Run: headless pygame with SDL's dummy video driver; simulated clock (each Clock.tick advances the game by its frame time, no real sleeping); random seed 0; keys injected as events and as key.get_pressed() state; no mouse input.
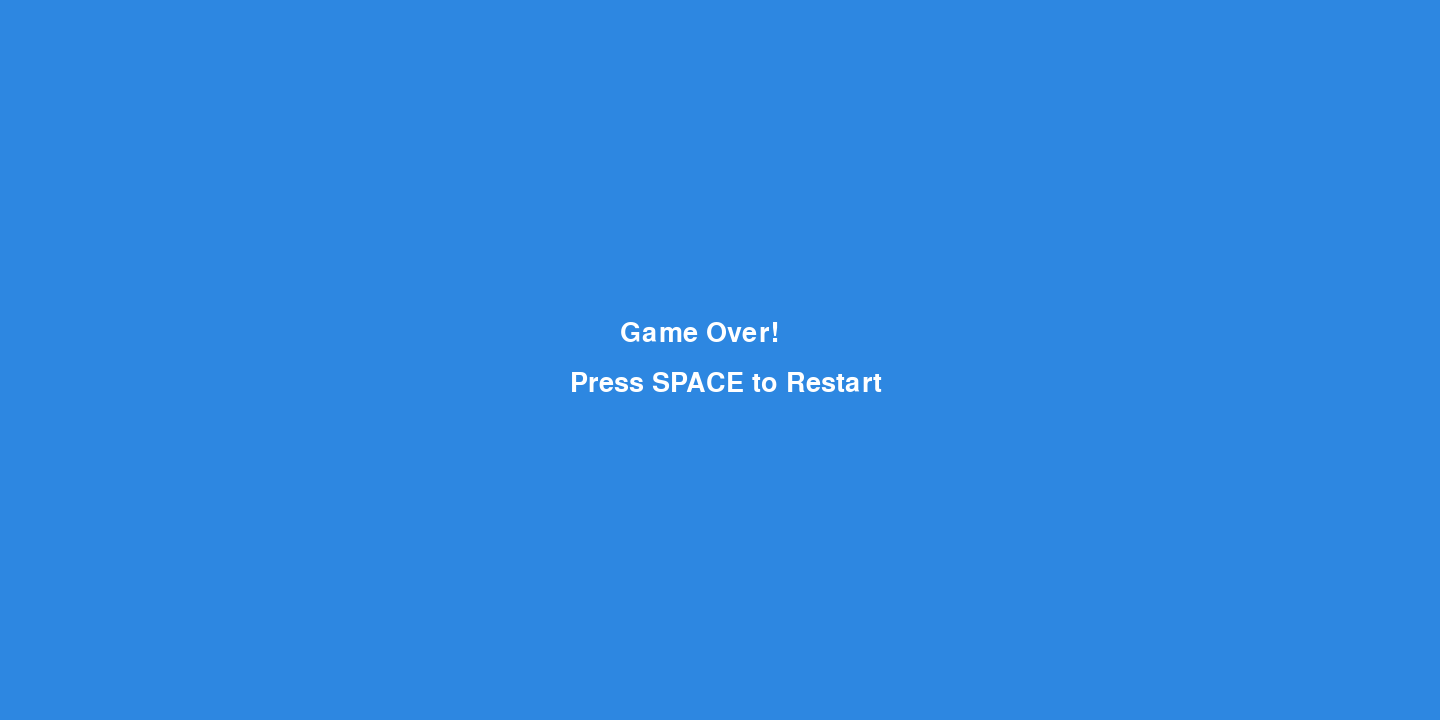
Frame 1 of 4 · flips 1–60 · no input
Frame 2 of 4 · flips 61–180 · tapped SPACE, RETURN · held RIGHT (→), D · screen unchanged from frame 1, image omitted
Frame 3 of 4 · flips 181–300 · held DOWN (↓), S · screen unchanged from frame 2, image omitted
Frame 4 of 4 · flips 301–420 · held LEFT (←), A, UP (↑), W · screen unchanged from frame 3, image omitted

The pygame program that drew these frames:

import pygame
import random
import sys

# Initialize pygame
pygame.init()

# Screen dimensions
WIDTH, HEIGHT = 1440, 720
screen = pygame.display.set_mode((WIDTH, HEIGHT))
pygame.display.set_caption("Flappy Bird")

# Game variables
gravity = 0.5
bird_movement = 0
game_active = True
score = 0
font = pygame.font.SysFont('Arial', 40)

# Bird
bird = pygame.Rect(100, HEIGHT // 2, 30, 30)

# Pipes
pipe_width = 60
pipe_height = random.randint(150, 450)
pipe_gap = 150
pipe_x = WIDTH
pipe_speed = 4

# Clock
clock = pygame.time.Clock()

# Colors
WHITE = (255, 255, 255)
BLUE = (45, 135, 225)
GREEN = (0, 255, 0)
RED = (255, 0, 0)

def draw_pipes(x, height):
    bottom_pipe = pygame.Rect(x, height + pipe_gap, pipe_width, HEIGHT)
    top_pipe = pygame.Rect(x, 0, pipe_width, height)
    pygame.draw.rect(screen, GREEN, bottom_pipe)
    pygame.draw.rect(screen, GREEN, top_pipe)
    return top_pipe, bottom_pipe

def check_collision(bird, pipes):
    for pipe in pipes:
        if bird.colliderect(pipe):
            return False
    if bird.top <= 0 or bird.bottom >= HEIGHT:
        return False
    return True

while True:
    for event in pygame.event.get():
        if event.type == pygame.QUIT:
            pygame.quit()
            sys.exit()

        if game_active:
            if event.type == pygame.KEYDOWN:
                if event.key == pygame.K_SPACE:
                    bird_movement = -8
        else:
            if event.type == pygame.KEYDOWN and event.key == pygame.K_SPACE:
                # Reset game
                bird.y = HEIGHT // 2
                pipe_x = WIDTH
                pipe_height = random.randint(150, 450)
                score = 0
                bird_movement = 0
                game_active = True

    screen.fill(BLUE)

    if game_active:
        # Bird
        bird_movement += gravity
        bird.y += int(bird_movement)
        pygame.draw.ellipse(screen, RED, bird)

        # Pipes
        pipe_x -= pipe_speed
        if pipe_x + pipe_width < 0:
            pipe_x = WIDTH
            pipe_height = random.randint(150, 450)
            score += 1

        pipes = draw_pipes(pipe_x, pipe_height)

        # Collision
        game_active = check_collision(bird, pipes)

        # Score
        score_text = font.render(f"Score: {score}", True, WHITE)
        screen.blit(score_text, (10, 10))

    else:
        game_over_text = font.render("Game Over!", True, WHITE)
        screen.blit(game_over_text, (WIDTH // 2 - 100, HEIGHT // 2 - 40))
        restart_text = font.render("Press SPACE to Restart", True, WHITE)
        screen.blit(restart_text, (WIDTH // 2 - 150, HEIGHT // 2 + 10))

    pygame.display.update()
    clock.tick(60)
